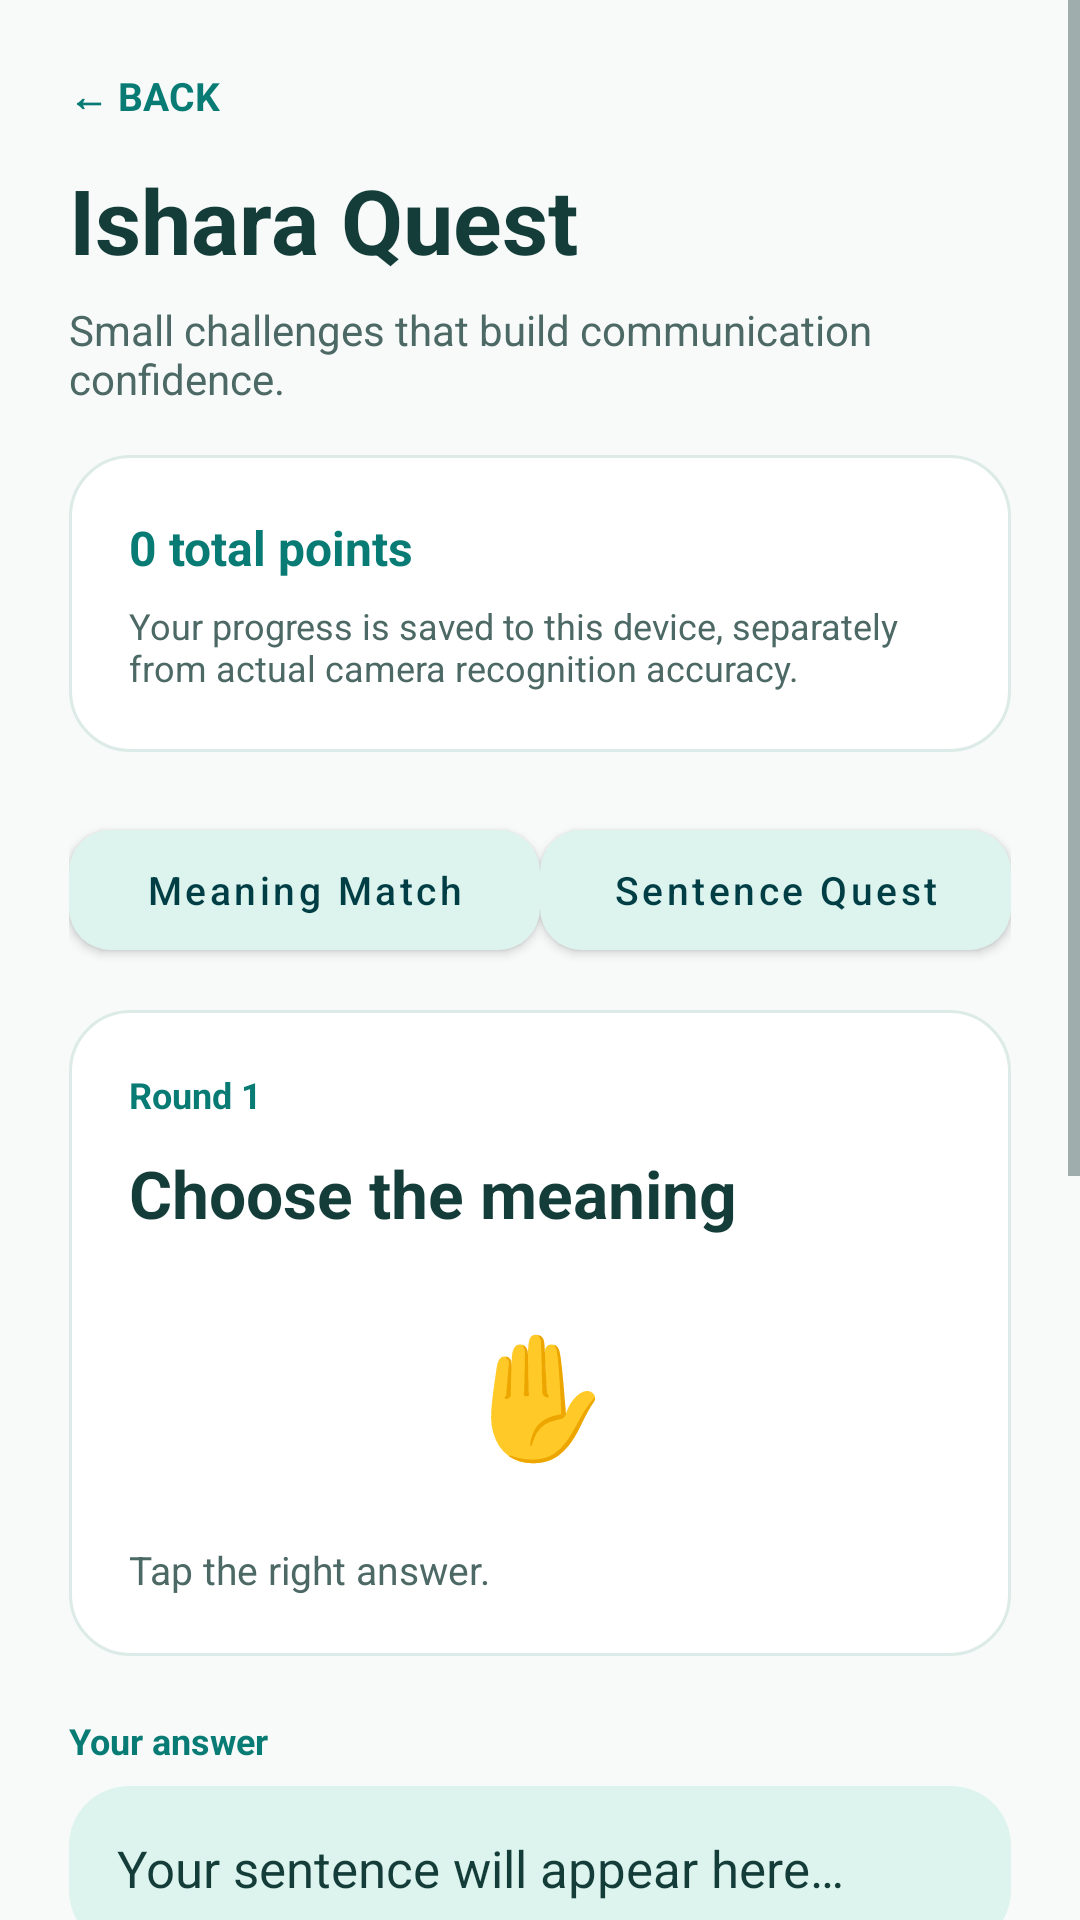

Write the Android layout XML for this screen, with the resource values it uses.
<!-- AndroidManifest.xml: application theme Theme.Ishara -->
<!-- res/layout/activity_quest.xml -->
<?xml version="1.0" encoding="utf-8"?>
<ScrollView xmlns:android="http://schemas.android.com/apk/res/android" xmlns:app="http://schemas.android.com/apk/res-auto" android:layout_width="match_parent" android:layout_height="match_parent" android:background="@color/background" android:fitsSystemWindows="true" android:fillViewport="true">
<LinearLayout android:layout_width="match_parent" android:layout_height="wrap_content" android:orientation="vertical" android:padding="23dp"><TextView android:layout_width="match_parent" android:layout_height="wrap_content" android:text="← BACK" android:textSize="13sp" android:textColor="@color/primary" android:textStyle="bold" android:id="@+id/btnBack" /><TextView android:layout_width="match_parent" android:layout_height="wrap_content" android:text="Ishara Quest" android:textSize="30sp" android:textColor="@color/ink" android:textStyle="bold" android:layout_marginTop="12dp" /><TextView android:layout_width="match_parent" android:layout_height="wrap_content" android:text="Small challenges that build communication confidence." android:textSize="14sp" android:textColor="@color/muted" android:layout_marginTop="7dp" /><LinearLayout android:layout_width="match_parent" android:layout_height="wrap_content" android:orientation="vertical" android:padding="20dp" android:layout_marginTop="16dp" android:background="@drawable/bg_card_v3"><TextView android:layout_width="match_parent" android:layout_height="wrap_content" android:text="0 total points" android:textSize="16sp" android:textColor="@color/primary" android:textStyle="bold" android:id="@+id/txtStats" /><TextView android:layout_width="match_parent" android:layout_height="wrap_content" android:text="Your progress is saved to this device, separately from actual camera recognition accuracy." android:textSize="12sp" android:textColor="@color/muted" android:layout_marginTop="7dp" /></LinearLayout><LinearLayout android:layout_width="match_parent" android:layout_height="wrap_content" android:orientation="horizontal" android:layout_marginTop="20dp"><com.google.android.material.button.MaterialButton android:id="@+id/btnMatchMode" android:layout_width="0dp" android:layout_weight="1" android:layout_height="52dp" android:text="Meaning Match" android:textAllCaps="false" android:textSize="13sp" app:backgroundTint="@color/primarySoft" android:textColor="@color/primaryDark" app:cornerRadius="14dp" /><com.google.android.material.button.MaterialButton android:id="@+id/btnSentenceMode" android:layout_width="0dp" android:layout_weight="1" android:layout_height="52dp" android:text="Sentence Quest" android:textAllCaps="false" android:textSize="13sp" app:backgroundTint="@color/primarySoft" android:textColor="@color/primaryDark" app:cornerRadius="14dp" /></LinearLayout><LinearLayout android:layout_width="match_parent" android:layout_height="wrap_content" android:orientation="vertical" android:padding="20dp" android:layout_marginTop="14dp" android:background="@drawable/bg_card_v3"><TextView android:layout_width="match_parent" android:layout_height="wrap_content" android:text="Round 1" android:textSize="12sp" android:textColor="@color/primary" android:textStyle="bold" android:id="@+id/txtRound" /><TextView android:layout_width="match_parent" android:layout_height="wrap_content" android:text="Choose the meaning" android:textSize="22sp" android:textColor="@color/ink" android:textStyle="bold" android:layout_marginTop="10dp" android:id="@+id/txtPrompt" /><TextView android:id="@+id/txtSymbol" android:layout_width="match_parent" android:layout_height="wrap_content" android:text="✋" android:textColor="@color/ink" android:textSize="39sp" android:textStyle="bold" android:gravity="center" android:padding="16dp" android:layout_marginTop="10dp"/><TextView android:layout_width="match_parent" android:layout_height="wrap_content" android:text="Tap the right answer." android:textSize="13sp" android:textColor="@color/muted" android:layout_marginTop="8dp" android:id="@+id/txtHint" /></LinearLayout><TextView android:layout_width="match_parent" android:layout_height="wrap_content" android:text="Your answer" android:textSize="12sp" android:textColor="@color/primary" android:textStyle="bold" android:layout_marginTop="20dp" /><TextView android:layout_width="match_parent" android:layout_height="wrap_content" android:text="Your sentence will appear here…" android:textSize="17sp" android:textColor="@color/ink" android:layout_marginTop="7dp" android:id="@+id/txtBuilt" android:background="@drawable/bg_tint_v3" android:padding="16dp"/><LinearLayout android:id="@+id/tileGrid" android:layout_width="match_parent" android:layout_height="wrap_content" android:orientation="vertical" android:layout_marginTop="14dp"/><TextView android:layout_width="match_parent" android:layout_height="wrap_content" android:text="Pick an answer to begin." android:textSize="16sp" android:textColor="@color/ink" android:textStyle="bold" android:layout_marginTop="14dp" android:id="@+id/txtFeedback" /><com.google.android.material.button.MaterialButton android:id="@+id/btnCheck" android:layout_width="match_parent" android:layout_height="54dp" android:layout_marginTop="12dp" android:text="Check sentence" android:textAllCaps="false" android:textSize="15sp" android:textStyle="bold" android:textColor="@color/white" app:backgroundTint="@color/primary" app:cornerRadius="16dp" app:strokeColor="@color/line" app:strokeWidth="1dp" /><com.google.android.material.button.MaterialButton android:id="@+id/btnUndo" android:layout_width="match_parent" android:layout_height="54dp" android:layout_marginTop="10dp" android:text="Undo last word" android:textAllCaps="false" android:textSize="15sp" android:textStyle="bold" android:textColor="@color/primaryDark" app:backgroundTint="@color/white" app:cornerRadius="16dp" app:strokeColor="@color/line" app:strokeWidth="1dp" /><com.google.android.material.button.MaterialButton android:id="@+id/btnNext" android:layout_width="match_parent" android:layout_height="54dp" android:layout_marginTop="10dp" android:text="Next challenge  →" android:textAllCaps="false" android:textSize="15sp" android:textStyle="bold" android:textColor="@color/white" app:backgroundTint="@color/primary" app:cornerRadius="16dp" app:strokeColor="@color/line" app:strokeWidth="1dp" /><com.google.android.material.button.MaterialButton android:id="@+id/btnSpeak" android:layout_width="match_parent" android:layout_height="54dp" android:layout_marginTop="10dp" android:text="Hear the correct sentence" android:textAllCaps="false" android:textSize="15sp" android:textStyle="bold" android:textColor="@color/primaryDark" app:backgroundTint="@color/white" app:cornerRadius="16dp" app:strokeColor="@color/line" app:strokeWidth="1dp" /><TextView android:layout_width="match_parent" android:layout_height="wrap_content" android:text="Educational game only. These are Ishara’s custom handshape-to-phrase examples, not official translations of sign language." android:textSize="12sp" android:textColor="@color/muted" android:layout_marginTop="20dp" /></LinearLayout></ScrollView>
<!-- resources referenced by this layout -->
<resources>
  <color name="background">#F7FAF9</color>
  <color name="ink">#143D3A</color>
  <color name="line">#DCEBE7</color>
  <color name="muted">#4D6965</color>
  <color name="primary">#087B74</color>
  <color name="primaryDark">#003E46</color>
  <color name="primarySoft">#DDF4EE</color>
  <color name="white">#FFFFFF</color>
  <!-- drawable bg_card_v3 (drawable) -->
  <shape xmlns:android="http://schemas.android.com/apk/res/android" android:shape="rectangle">
    <solid android:color="@color/white"/><corners android:radius="20dp"/>
    <stroke android:width="1dp" android:color="@color/line"/>
  </shape>
  <!-- drawable bg_tint_v3 (drawable) -->
  <shape xmlns:android="http://schemas.android.com/apk/res/android" android:shape="rectangle">
   <solid android:color="@color/primarySoft"/><corners android:radius="20dp"/>
  </shape>
  <style name="Theme.Ishara" parent="Theme.MaterialComponents.Light.NoActionBar">
          <item name="colorPrimary">@color/primary</item>
          <item name="colorPrimaryVariant">@color/primaryDark</item>
          <item name="colorOnPrimary">@color/white</item>
          <item name="colorSecondary">@color/primary</item>
          <item name="colorOnSecondary">@color/white</item>
          <item name="colorSurface">@color/white</item>
          <item name="colorOnSurface">@color/ink</item>
          <item name="colorBackgroundFloating">@color/white</item>
          <item name="android:colorAccent">@color/primary</item>
          <item name="android:textColorPrimary">@color/ink</item>
          <item name="android:textColorSecondary">@color/muted</item>
          <item name="android:textColorHint">@color/muted</item>
          <item name="android:editTextColor">@color/ink</item>
          <item name="android:windowBackground">@color/background</item>
          <item name="android:statusBarColor">@color/background</item>
          <item name="android:windowLightStatusBar">true</item>
          <item name="android:navigationBarColor">@color/background</item>
          <item name="android:windowLightNavigationBar">true</item>
          <item name="android:forceDarkAllowed">false</item>
      </style>
</resources>
